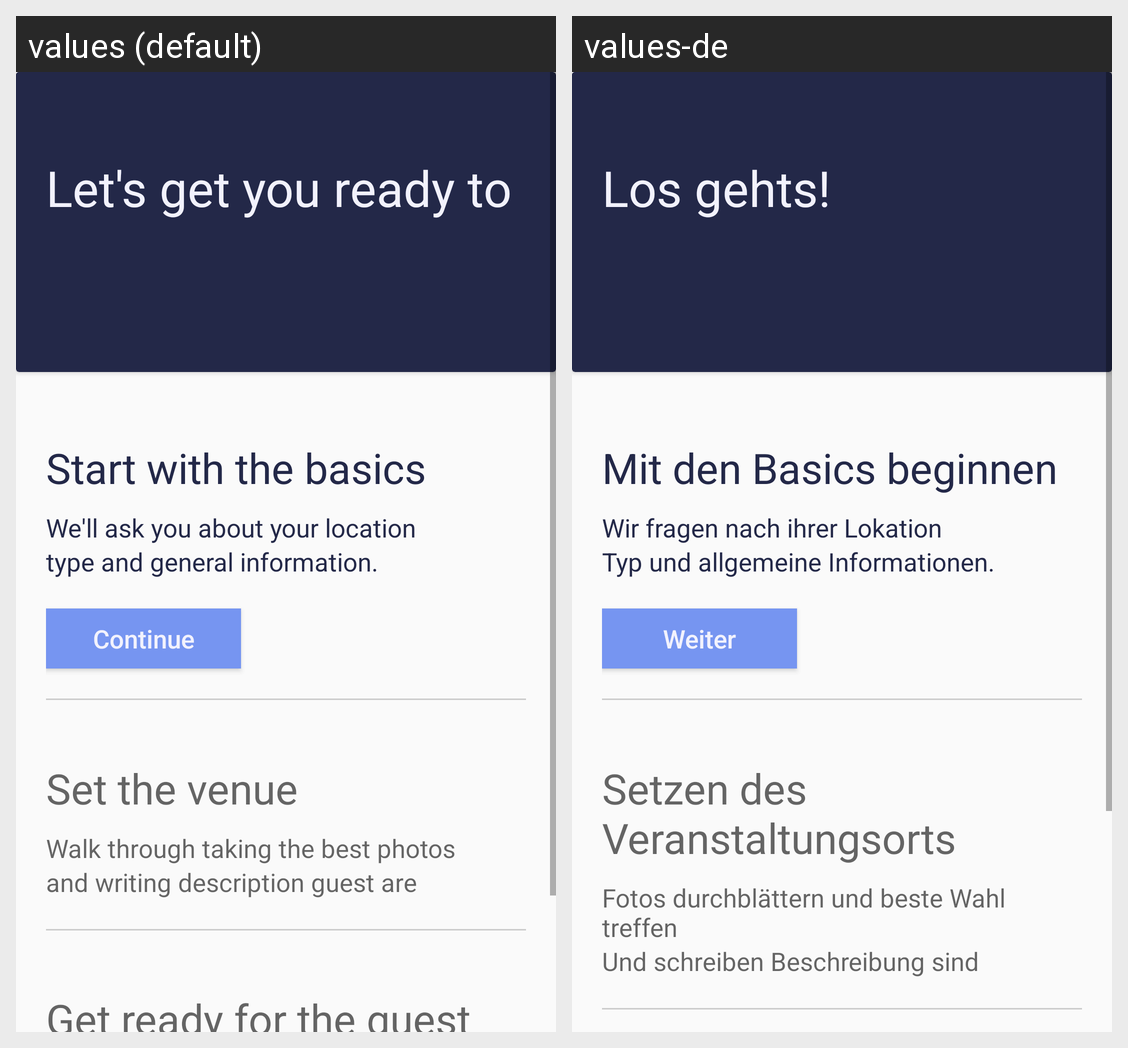

Here is an Android app screen in its default locale and in the app's own translations. Write out the translated-string differences for the strings that appear on this screen.
Android screen res/layout/activity_add_new_location.xml rendered under 2 locales, left to right: values (default), values-de. Device: Nexus 5 (rendered at 1080×1920; each locale shown at half size, 540×960, under a caption strip naming it); theme AppTheme.
Strings drawn on this screen, with the default value and each locale's value (text and hints the layout hard-codes, and strings that could not be matched under every locale, appear in the picture but are not listed):

let_s_get_you_ready_to
  values: Let's get you ready to
  values-de: Los gehts!

start_with_the_basics
  values: Start with the basics
  values-de: Mit den Basics beginnen 

we_ll_ask_you_about_your_location
  values: We'll ask you about your location
  values-de: Wir fragen nach ihrer Lokation 

type_and_general_information
  values: type and general information.
  values-de: Typ und allgemeine Informationen.

guestcontinue
  values: Continue
  values-de: Weiter

set_the_venue
  values: Set the venue
  values-de: Setzen des Veranstaltungsorts 

walk_through_taking_the_best_photos
  values: Walk through taking the best photos
  values-de: Fotos durchblättern und beste Wahl treffen 

and_writing_description_guest_are
  values: and writing description guest are
  values-de: Und schreiben Beschreibung sind
